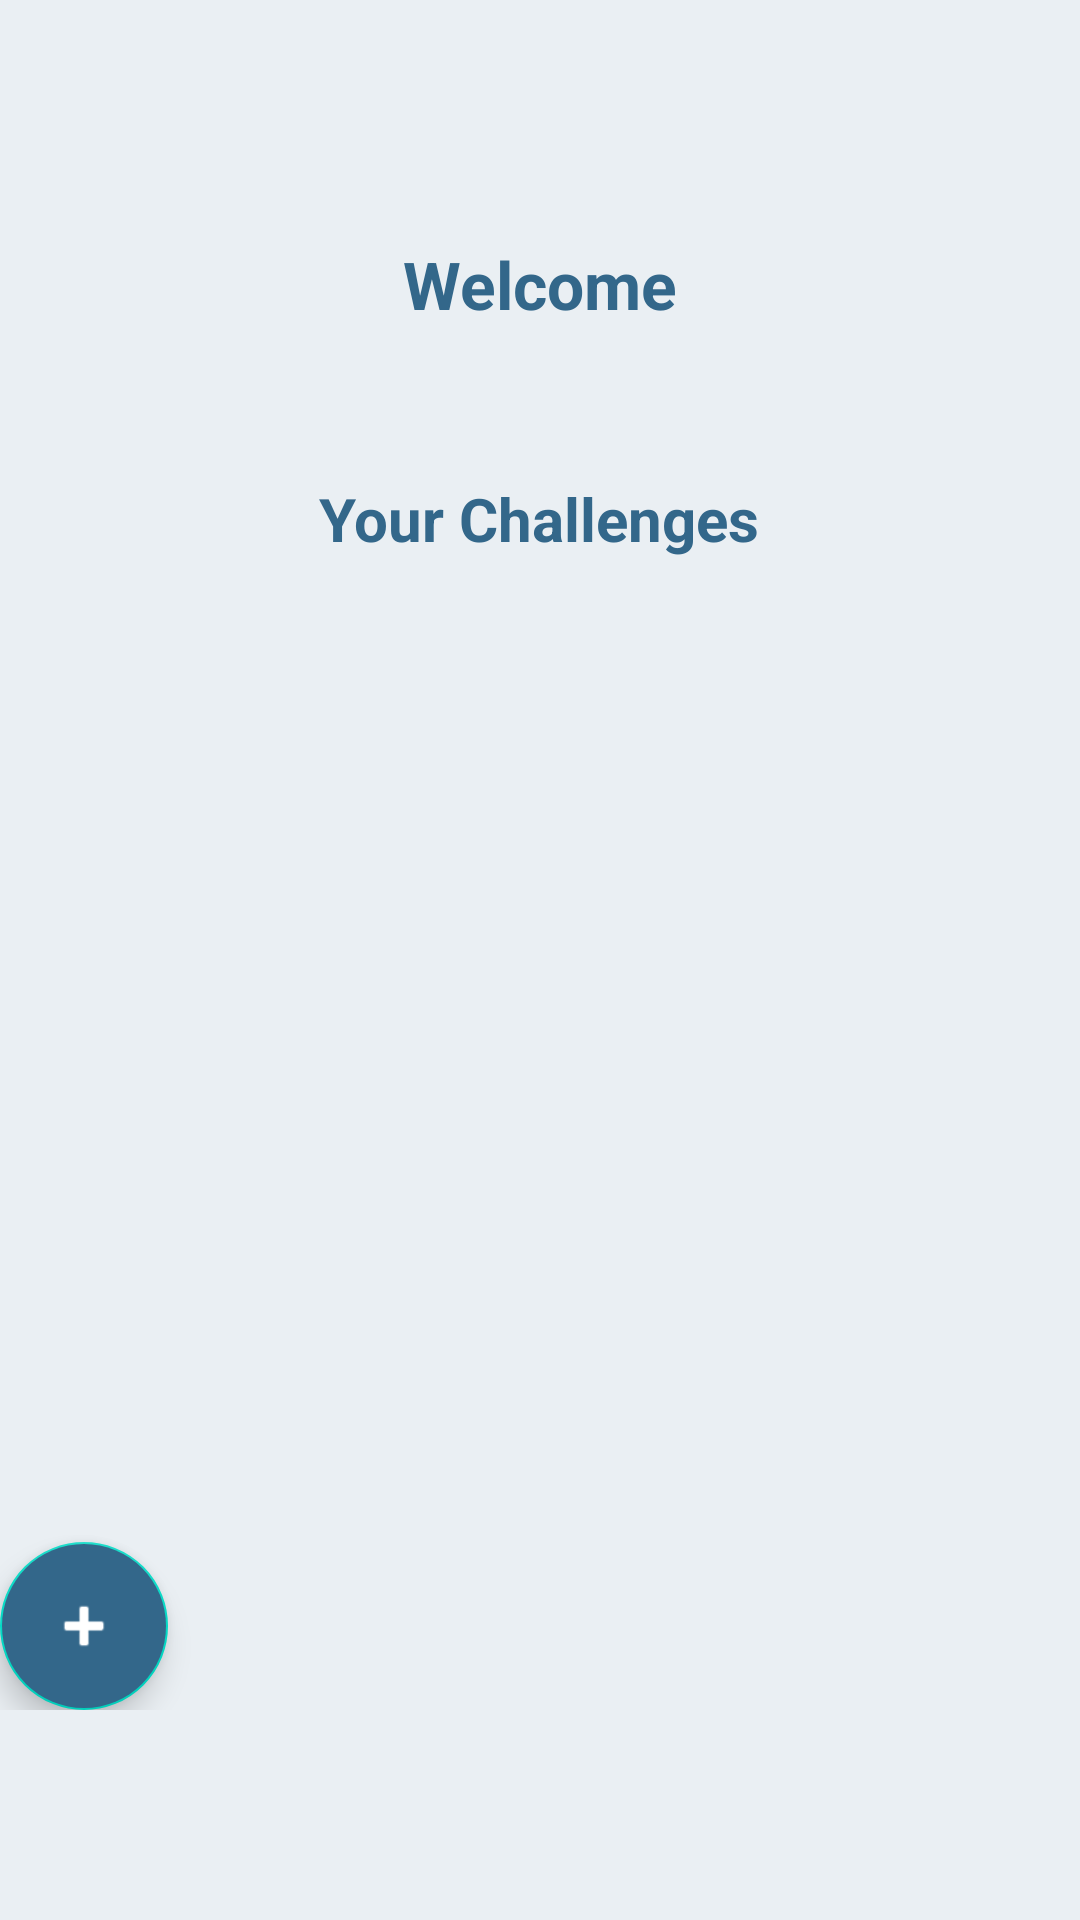

Android layout source for this screen:
<!-- AndroidManifest.xml: application theme Theme.Coupons -->
<!-- res/layout/ownerhome.xml -->
<?xml version="1.0" encoding="utf-8"?>
<LinearLayout xmlns:android="http://schemas.android.com/apk/res/android"
    xmlns:app="http://schemas.android.com/apk/res-auto"
    xmlns:tools="http://schemas.android.com/tools"
    android:layout_width="match_parent"
    android:layout_height="match_parent"
    android:background="@color/BackgroundColor"
    android:orientation="vertical">

    <TextView
        android:id="@+id/welcomeOwner"
        android:layout_width="wrap_content"
        android:layout_height="wrap_content"
        android:layout_gravity="center"
        android:text="Welcome"
        android:textColor="@color/FirstColor"
        android:textSize="22sp"
        android:textStyle="bold"
        android:layout_marginTop="80dp"/>

    <TextView
        android:id="@+id/yourchallengestitle"
        android:layout_width="wrap_content"
        android:layout_height="wrap_content"
        android:layout_gravity="center"
        android:layout_marginTop="50dp"
        android:text="Your Challenges"
        android:textColor="@color/FirstColor"
        android:textSize="20dp"
        android:textStyle="bold" />

    <HorizontalScrollView
        android:layout_width="match_parent"
        android:layout_height="wrap_content">

        <LinearLayout
            android:id="@+id/ChallengesLayout"
            android:layout_width="match_parent"
            android:layout_height="wrap_content"
            android:layout_marginLeft="10dp"
            android:layout_marginTop="10dp"
            android:layout_marginRight="10dp"
            android:layout_marginBottom="30dp"
            android:orientation="horizontal"
            android:padding="30dp"></LinearLayout>
    </HorizontalScrollView>

    <FrameLayout
        android:layout_width="match_parent"
        android:layout_height="match_parent"
        android:layout_gravity="bottom"
        android:layout_marginBottom="70dp"
        >

        <LinearLayout
            android:id="@+id/map_holder"
            android:layout_width="match_parent"
            android:layout_height="match_parent"
            tools:ignore="Orientation">


        </LinearLayout>

        <LinearLayout
            android:layout_width="fill_parent"
            android:layout_height="fill_parent"
            android:layout_gravity="bottom">

    <com.google.android.material.floatingactionbutton.FloatingActionButton
            android:id="@+id/addFloating"
            android:layout_width="wrap_content"
            android:layout_height="wrap_content"
            android:layout_gravity="bottom|start"
            android:layout_marginRight="10dp"
            android:layout_marginBottom="0dp"
            android:backgroundTint="@color/FirstColor"
            app:srcCompat="@android:drawable/ic_input_add"
            app:tint="@color/white" />
        </LinearLayout>

    </FrameLayout>


</LinearLayout>
<!-- resources referenced by this layout -->
<resources>
  <color name="BackgroundColor">#EAEFF3</color>
  <color name="FirstColor">#33678A</color>
  <color name="white">#FFFFFFFF</color>
  <style name="Theme.Coupons" parent="Theme.MaterialComponents.DayNight.NoActionBar">
          
          <item name="colorPrimary">@color/ThirdColor</item>
          <item name="colorPrimaryVariant">@color/primary</item>
          <item name="colorOnPrimary">@color/white</item>
          
          <item name="colorSecondary">@color/teal_200</item>
          <item name="colorSecondaryVariant">@color/teal_700</item>
          <item name="colorOnSecondary">@color/black</item>
          
          <item name="android:statusBarColor" tools:targetApi="l">?attr/colorPrimaryVariant</item>
          
      </style>
  <color name="ThirdColor">#EE5872</color>
  <color name="primary">#33678a</color>
  <color name="teal_200">#FF03DAC5</color>
  <color name="teal_700">#FF018786</color>
  <color name="black">#FF000000</color>
</resources>
